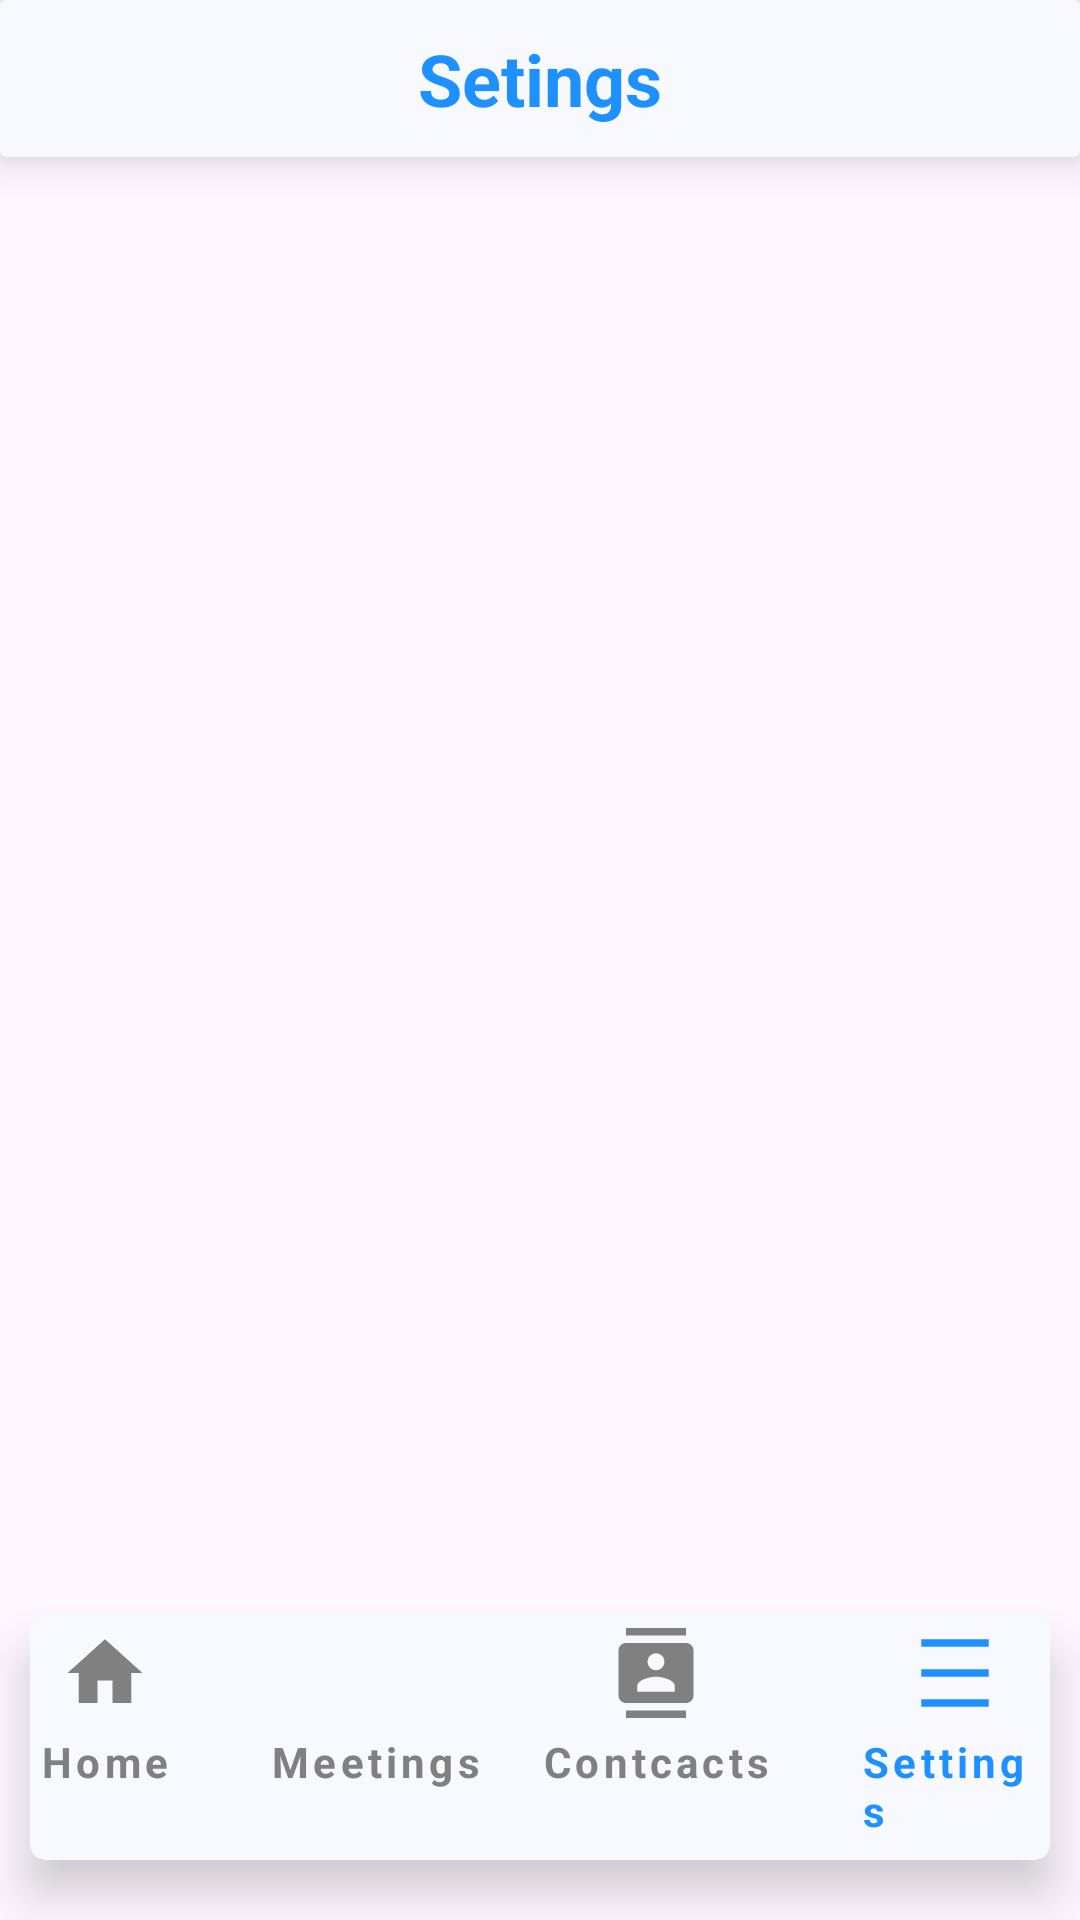

Here is an Android app screen rendered from its layout file. Give the layout XML and the strings, colors and styles it references.
<!-- AndroidManifest.xml: application theme Theme.OnlineMeetingApp -->
<!-- res/layout/activity_settings.xml -->
<?xml version="1.0" encoding="utf-8"?>
<androidx.constraintlayout.widget.ConstraintLayout xmlns:android="http://schemas.android.com/apk/res/android"
    xmlns:app="http://schemas.android.com/apk/res-auto"
    xmlns:tools="http://schemas.android.com/tools"
    android:layout_width="match_parent"
    android:layout_height="match_parent"
    tools:context=".Settings">

    <RelativeLayout
        android:layout_width="match_parent"
        android:layout_height="match_parent">

        <androidx.cardview.widget.CardView
            android:layout_width="match_parent"
            android:layout_height="wrap_content"
            android:id="@+id/appname"
            android:paddingBottom="10dp"
            android:backgroundTint="@color/ghost_white"
            android:outlineAmbientShadowColor="@color/black"
            app:cardElevation="10dp"
            android:paddingTop="10dp">

            <TextView
                android:layout_width="match_parent"
                android:layout_height="wrap_content"
                android:text="Setings"
                android:textSize="24sp"
                android:textColor="@color/dodger_blue"
                android:textAlignment="center"
                android:layout_marginTop="10dp"
                android:layout_marginBottom="10dp"
                android:textStyle="bold"/>

        </androidx.cardview.widget.CardView>

        <ScrollView
            android:layout_width="match_parent"
            android:layout_height="match_parent"
            android:id="@+id/scrolhistory"
            android:layout_marginBottom="100dp"
            android:layout_below="@+id/appname">


        </ScrollView>

        <androidx.cardview.widget.CardView
            android:layout_width="match_parent"
            android:layout_height="wrap_content"
            app:cardElevation="10dp"
            android:layout_marginBottom="20dp"
            android:layout_marginLeft="10dp"
            android:backgroundTint="@color/ghost_white"
            android:layout_marginRight="10dp"
            android:layout_alignParentBottom="true"
            app:cardCornerRadius="5dp"
            android:outlineAmbientShadowColor="@color/black">

            <LinearLayout
                android:layout_width="wrap_content"
                android:layout_height="match_parent"
                android:layout_gravity="center"
                android:paddingBottom="7dp"
                android:orientation="horizontal">

                <LinearLayout
                    android:layout_width="wrap_content"
                    android:layout_height="wrap_content"
                    android:id="@+id/nevhome"
                    android:layout_marginRight="10dp"
                    android:orientation="vertical">

                    <ImageView
                        android:layout_width="50dp"
                        android:layout_height="40dp"
                        android:padding="5dp"
                        android:src="@drawable/homeinact"/>
                    <TextView
                        android:layout_width="wrap_content"
                        android:layout_height="wrap_content"
                        android:text="Home"
                        android:layout_gravity="center"
                        android:textStyle="bold"
                        android:textColor="@color/grey"
                        android:letterSpacing="0.1"/>

                </LinearLayout>
                <LinearLayout
                    android:layout_width="wrap_content"
                    android:layout_height="wrap_content"
                    android:layout_marginLeft="20dp"
                    android:id="@+id/meetings"
                    android:layout_marginRight="10dp"
                    android:orientation="vertical">

                    <ImageView
                        android:layout_width="50dp"
                        android:layout_height="40dp"
                        android:padding="5dp"
                        android:layout_gravity="center"
                        android:src="@drawable/historydem"/>
                    <TextView
                        android:layout_width="wrap_content"
                        android:layout_height="wrap_content"
                        android:text="Meetings"
                        android:layout_gravity="center"
                        android:textStyle="bold"
                        android:textColor="@color/grey"
                        android:letterSpacing="0.1"/>

                </LinearLayout>
                <LinearLayout
                    android:layout_width="wrap_content"
                    android:layout_height="wrap_content"
                    android:id="@+id/contacts"
                    android:layout_marginRight="20dp"
                    android:layout_marginLeft="10dp"
                    android:orientation="vertical">

                    <ImageView
                        android:layout_width="50dp"
                        android:layout_height="40dp"
                        android:padding="5dp"
                        android:layout_gravity="center"
                        android:src="@drawable/contactsdem"/>
                    <TextView
                        android:layout_width="wrap_content"
                        android:layout_height="wrap_content"
                        android:text="Contcacts"
                        android:textColor="@color/grey"
                        android:layout_gravity="center"
                        android:textStyle="bold"
                        android:letterSpacing="0.1"/>

                </LinearLayout>
                <LinearLayout
                    android:layout_width="wrap_content"
                    android:layout_height="wrap_content"
                    android:layout_marginLeft="10dp"
                    android:orientation="vertical">

                    <ImageView
                        android:layout_width="50dp"
                        android:layout_height="40dp"
                        android:padding="5dp"
                        android:layout_gravity="center"
                        android:src="@drawable/settingsact"/>
                    <TextView
                        android:layout_width="wrap_content"
                        android:layout_height="wrap_content"
                        android:text="Settings"
                        android:layout_gravity="center"
                        android:textColor="@color/dodger_blue"
                        android:textStyle="bold"
                        android:letterSpacing="0.1"/>

                </LinearLayout>

            </LinearLayout>


        </androidx.cardview.widget.CardView>

    </RelativeLayout>

</androidx.constraintlayout.widget.ConstraintLayout>
<!-- resources referenced by this layout -->
<resources>
  <color name="black">#FF000000</color>
  <color name="dodger_blue">#1E90FF</color>
  <color name="ghost_white">#F8F8FF</color>
  <color name="grey">#808080</color>
  <!-- drawable contactsdem (drawable) -->
  <vector android:height="24dp" android:tint="@color/grey"
      android:viewportHeight="24" android:viewportWidth="24"
      android:width="24dp" xmlns:android="http://schemas.android.com/apk/res/android">
      <path android:fillColor="@android:color/white" android:pathData="M20,0L4,0v2h16L20,0zM4,24h16v-2L4,22v2zM20,4L4,4c-1.1,0 -2,0.9 -2,2v12c0,1.1 0.9,2 2,2h16c1.1,0 2,-0.9 2,-2L22,6c0,-1.1 -0.9,-2 -2,-2zM12,6.75c1.24,0 2.25,1.01 2.25,2.25s-1.01,2.25 -2.25,2.25S9.75,10.24 9.75,9 10.76,6.75 12,6.75zM17,17L7,17v-1.5c0,-1.67 3.33,-2.5 5,-2.5s5,0.83 5,2.5L17,17z"/>
  </vector>
  <!-- drawable homeinact (drawable) -->
  <vector xmlns:tools="http://schemas.android.com/tools"
      android:height="24dp" android:tint="@color/grey"
      android:viewportHeight="24" android:viewportWidth="24"
      android:width="24dp" xmlns:android="http://schemas.android.com/apk/res/android">
      <path android:fillColor="@android:color/white" android:pathData="M10,20v-6h4v6h5v-8h3L12,3 2,12h3v8z"/>
  </vector>
  <!-- drawable settingsact (drawable) -->
  <vector android:height="24dp" android:tint="@color/dodger_blue"
      android:viewportHeight="24" android:viewportWidth="24"
      android:width="24dp" xmlns:android="http://schemas.android.com/apk/res/android">
      <path android:fillColor="@android:color/white" android:pathData="M3,3h18v2h-18z"/>
      <path android:fillColor="@android:color/white" android:pathData="M3,19h18v2h-18z"/>
      <path android:fillColor="@android:color/white" android:pathData="M3,11h18v2h-18z"/>
  </vector>
  <style name="Theme.OnlineMeetingApp" parent="Base.Theme.OnlineMeetingApp" />
  <style name="Base.Theme.OnlineMeetingApp" parent="Theme.Material3.DayNight.NoActionBar">
  
           <item name="android:textColor">@color/black</item>
          <item name="android:windowDrawsSystemBarBackgrounds">true</item>
          <item name="android:statusBarColor">@color/amp_transparent</item>
          
          
      </style>
  <color name="amp_transparent">#00000000</color>
</resources>
